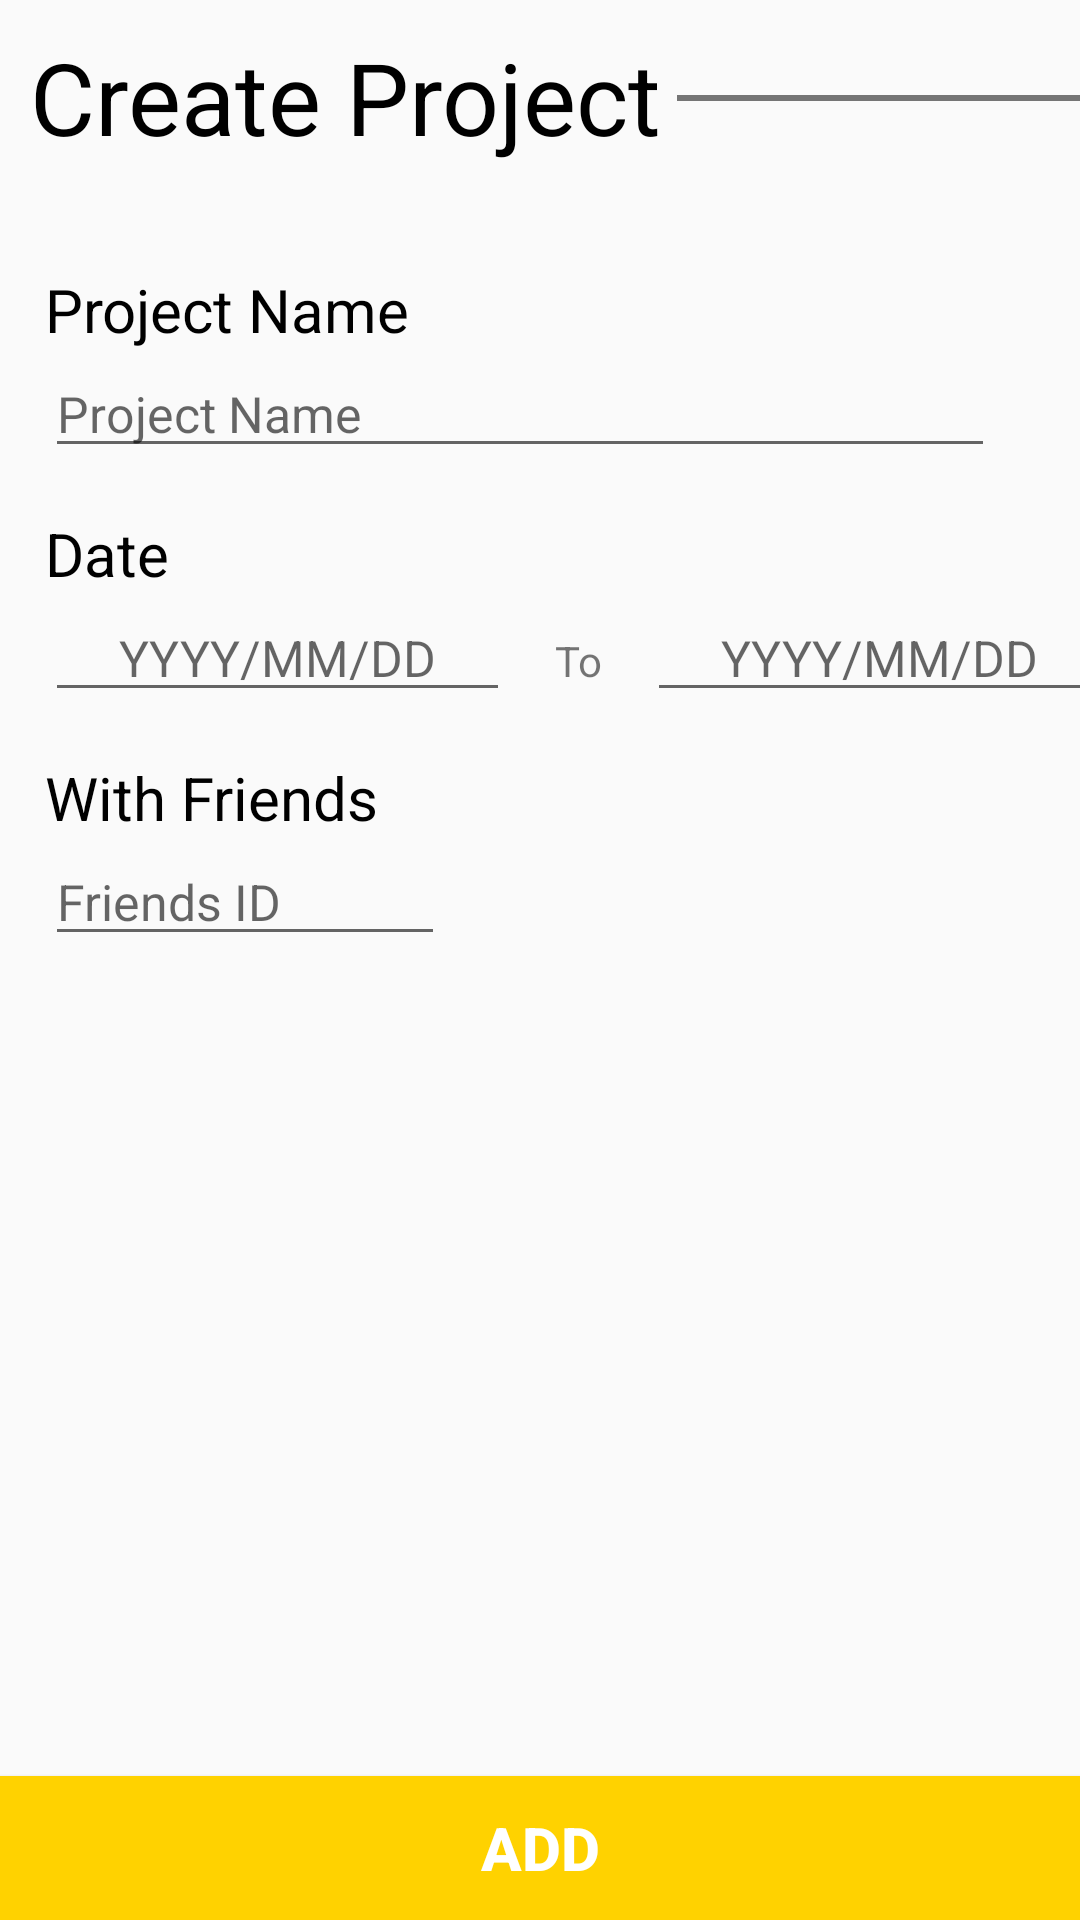

This screen was rendered from an Android layout file. Write that file and the resources it references.
<!-- AndroidManifest.xml: application theme AppTheme -->
<!-- res/layout/activity_newproject.xml -->
<?xml version="1.0" encoding="utf-8"?>
<LinearLayout
    xmlns:android="http://schemas.android.com/apk/res/android"
    xmlns:tools="http://schemas.android.com/tools"
    android:layout_width="match_parent"
    android:layout_height="match_parent"
    android:orientation="vertical">

    <LinearLayout
        android:layout_width="match_parent"
        android:layout_height="wrap_content"
        android:layout_marginTop="15px"
        android:orientation="horizontal">

        <TextView
            android:layout_width="wrap_content"
            android:layout_height="wrap_content"
            android:text="Create Project"
            android:textColor="#000000"
            android:layout_marginLeft="10dp"
            android:layout_marginTop="5dp"
            android:textSize="100px" />

        <View
            android:layout_width="140dp"
            android:layout_height="2dp"
            android:layout_marginTop="80px"
            android:layout_marginRight="5dp"
            android:layout_marginLeft="5dp"
            android:background="#87000000" />
    </LinearLayout>
    <TextView
        android:layout_width="wrap_content"
        android:layout_height="wrap_content"
        android:layout_marginTop="35dp"
        android:layout_marginLeft="15dp"
        android:textSize="60px"
        android:textColor="#000000"
        android:text="Project Name"/>

    <EditText
        android:id="@+id/pname"
        android:layout_width="950px"
        android:layout_height="wrap_content"
        android:textSize="50px"
        android:layout_marginLeft="15dp"
        android:hint="Project Name" />

    <TextView
        android:layout_width="wrap_content"
        android:layout_height="wrap_content"
        android:layout_marginTop="15dp"
        android:textSize="60px"
        android:layout_marginLeft="15dp"
        android:textColor="#000000"
        android:text="Date"/>

    <LinearLayout
        android:layout_width="match_parent"
        android:layout_height="wrap_content"
        android:orientation="horizontal">
        <EditText
            android:id="@+id/dateFrom"
            android:layout_width="155dp"
            android:layout_marginLeft="15dp"
            android:layout_height="wrap_content"
            android:hint="YYYY/MM/DD"
            android:gravity="center"
            android:textSize="50px"

            android:clickable="true"
            android:editable="false"
            android:focusable="false"
            android:inputType="date" />
        <TextView
            android:layout_width="wrap_content"
            android:layout_marginLeft="15dp"
            android:layout_height="wrap_content"
            android:text="To"/>
        <EditText
            android:id="@+id/dateTo"
            android:layout_width="155dp"
            android:layout_marginLeft="15dp"
            android:layout_height="wrap_content"
            android:hint="YYYY/MM/DD"
            android:clickable="true"
            android:editable="false"
            android:gravity="center"
            android:textSize="50px"

            android:focusable="false"
            android:inputType="date" />
    </LinearLayout>

    <TextView
        android:layout_width="wrap_content"
        android:layout_height="wrap_content"
        android:layout_marginTop="15dp"
        android:textSize="60px"
        android:textColor="#000000"
        android:layout_marginLeft="15dp"
        android:text="With Friends"/>
    <EditText
        android:id="@+id/fId"
        android:layout_width="400px"
        android:layout_height="wrap_content"

        android:textSize="50px"
        android:layout_marginLeft="15dp"
        android:hint="Friends ID"/>

    <LinearLayout
        android:layout_width="match_parent"
        android:layout_height="match_parent">

        <Button
            android:id="@+id/listAdd"
            android:layout_width="match_parent"
            android:layout_height="wrap_content"
            android:layout_gravity="bottom"
            android:background="#ffd200"
            android:textStyle="bold"
            android:textSize="60px"
            android:textColor="#ffffff"
            android:text="ADD" />
    </LinearLayout>
</LinearLayout>
<!-- resources referenced by this layout -->
<resources>
  <style name="AppTheme" parent="Theme.AppCompat.Light.DarkActionBar">
          
          <item name="colorPrimary">#ffd200</item>
          <item name="colorPrimaryDark">@color/colorPrimaryDark</item>
          <item name="colorAccent">@color/colorAccent</item>
      </style>
  <!-- not gathered from this repository: default colours our renderer supplied (Android Studio template values) -->
  <color name="colorPrimaryDark">#FF3700B3</color>
  <color name="colorAccent">#FF03DAC5</color>
</resources>
